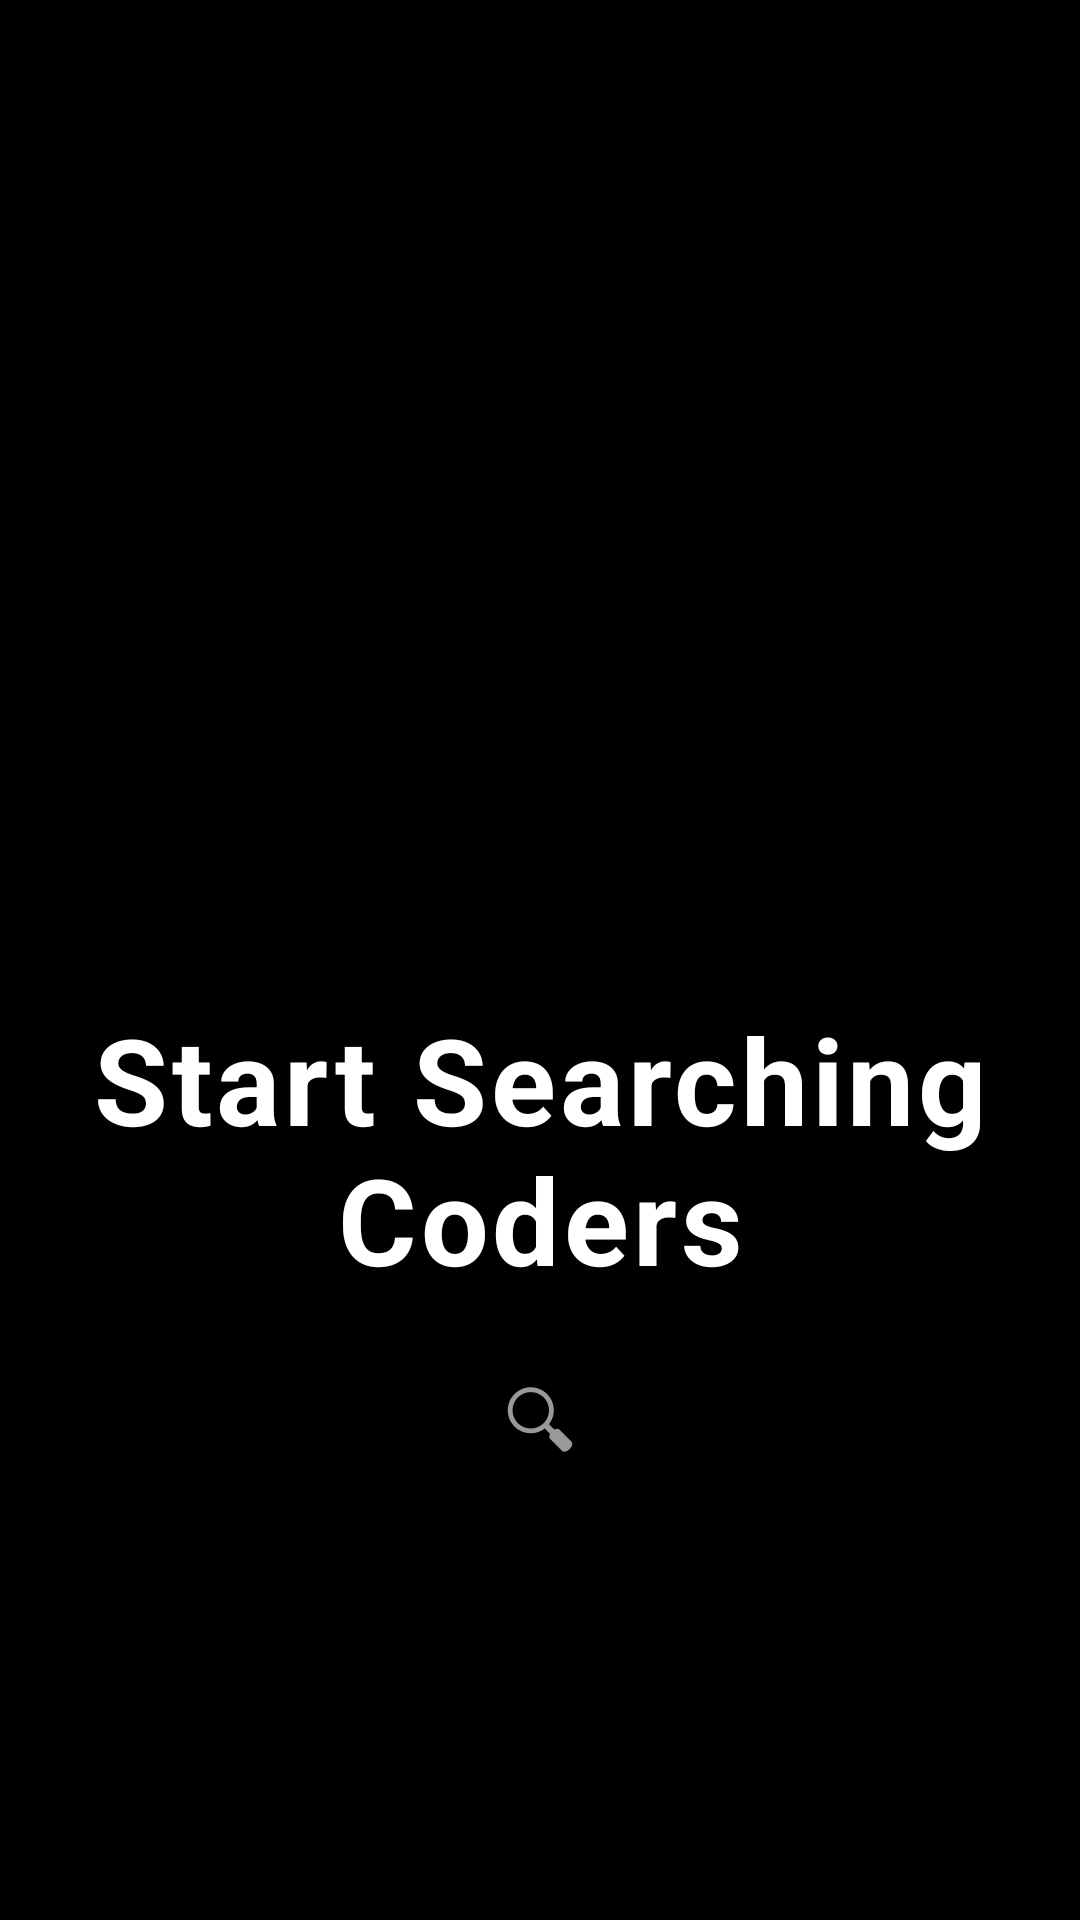

Reconstruct the res/layout file that produces this screen, plus the resources it refers to.
<!-- AndroidManifest.xml: application theme Theme.WeekThreeAssignment -->
<!-- res/layout/layout_before_search.xml -->
<?xml version="1.0" encoding="utf-8"?>
<LinearLayout xmlns:android="http://schemas.android.com/apk/res/android"
    xmlns:app="http://schemas.android.com/apk/res-auto"
    xmlns:tools="http://schemas.android.com/tools"
    android:layout_width="match_parent"
    android:layout_height="match_parent"
    android:background="@color/black"
    android:orientation="vertical">

    <ImageView
        android:id="@+id/imageView"
        android:layout_width="255dp"
        android:layout_height="243dp"
        android:layout_gravity="center"
        android:layout_marginTop="90dp"
        android:src="@drawable/github_octocat"

        />

    <TextView
        android:id="@+id/textView"
        android:layout_width="wrap_content"
        android:layout_height="wrap_content"
        android:layout_gravity="center"
        android:gravity="center"
        android:textSize="40sp"
        android:text="Start Searching Coders"
        android:textAppearance="@style/TextAppearance.MaterialComponents.Body1"
        android:textColor="@color/white"
        android:textStyle="bold" />

    <ImageButton
        android:id="@+id/imageButton"
        android:layout_width="80dp"
        android:layout_height="80dp"
        android:background="@color/black"
        android:layout_gravity="center"
        app:srcCompat="@android:drawable/ic_menu_search" />
</LinearLayout>
<!-- resources referenced by this layout -->
<resources>
  <style name="Theme.WeekThreeAssignment" parent="Theme.MaterialComponents.DayNight.NoActionBar">
          
          <item name="colorPrimary">@color/purple_500</item>
          <item name="colorPrimaryVariant">@color/purple_700</item>
          <item name="colorOnPrimary">@color/white</item>
          
          <item name="colorSecondary">@color/teal_200</item>
          <item name="colorSecondaryVariant">@color/teal_700</item>
          <item name="colorOnSecondary">@color/black</item>
          
          <item name="android:statusBarColor" tools:targetApi="l">?attr/colorPrimaryVariant</item>
          
      </style>
  <!-- not gathered from this repository: default colours our renderer supplied (Android Studio template values) -->
  <color name="purple_500">#FF6200EE</color>
  <color name="purple_700">#FF3700B3</color>
  <color name="teal_200">#FF03DAC5</color>
  <color name="teal_700">#FF018786</color>
  <color name="black">#FF000000</color>
  <color name="white">#FFFFFFFF</color>
</resources>
